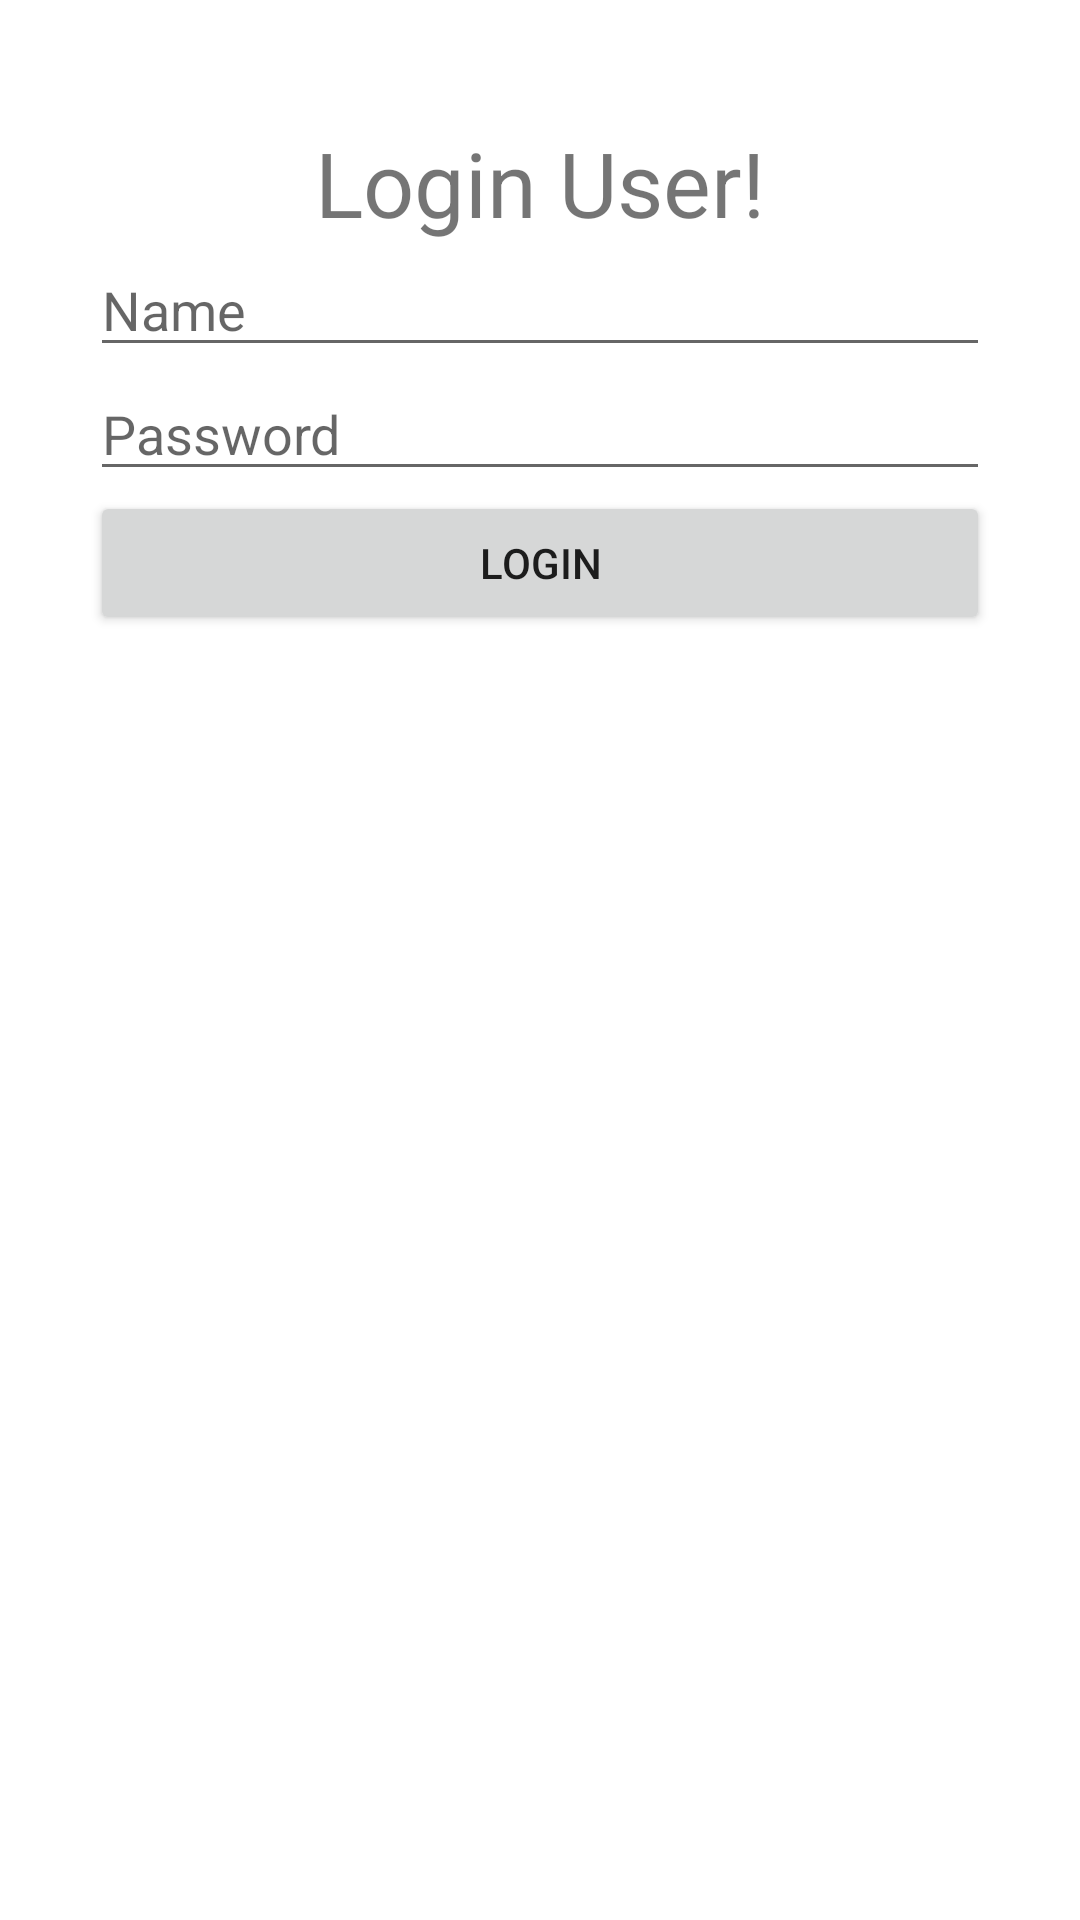

Layout XML and referenced resources for this Android screen:
<!-- AndroidManifest.xml: application theme Theme.SharedReg -->
<!-- res/layout/activity_login2.xml -->
<?xml version="1.0" encoding="utf-8"?>
<androidx.constraintlayout.widget.ConstraintLayout xmlns:android="http://schemas.android.com/apk/res/android"
    xmlns:app="http://schemas.android.com/apk/res-auto"
    xmlns:tools="http://schemas.android.com/tools"
    android:layout_width="match_parent"
    android:layout_height="match_parent"
    tools:context=".Login">
    <TextView
        android:layout_width="wrap_content"
        android:layout_height="wrap_content"
        android:text="Login User!"
        android:textSize="30sp"
        android:id="@+id/reg"
        app:layout_constraintBottom_toBottomOf="parent"
        app:layout_constraintLeft_toLeftOf="parent"
        app:layout_constraintRight_toRightOf="parent"
        app:layout_constraintTop_toTopOf="parent"
        app:layout_constraintVertical_bias="0.068" />
    <EditText
        android:id="@+id/name"
        android:layout_width="300sp"
        android:layout_height="wrap_content"
        android:hint="Name"
        app:layout_constraintRight_toRightOf="parent"
        app:layout_constraintLeft_toLeftOf="parent"
        app:layout_constraintTop_toBottomOf="@+id/reg"/>
    <EditText
        android:id="@+id/pass"
        android:layout_width="300sp"
        android:layout_height="wrap_content"
        android:hint="Password"
        app:layout_constraintRight_toRightOf="parent"
        app:layout_constraintLeft_toLeftOf="parent"
        app:layout_constraintTop_toBottomOf="@+id/name"/>
    <Button
        android:id="@+id/btn"
        android:layout_width="300sp"
        android:layout_height="wrap_content"
        android:text="LogIn"
        android:onClick="login"
        app:layout_constraintRight_toRightOf="parent"
        app:layout_constraintLeft_toLeftOf="parent"
        app:layout_constraintTop_toBottomOf="@+id/pass"/>
</androidx.constraintlayout.widget.ConstraintLayout>
<!-- resources referenced by this layout -->
<resources>
  <style name="Theme.SharedReg" parent="Theme.MaterialComponents.DayNight.DarkActionBar">
          
          <item name="colorPrimary">@color/purple_500</item>
          <item name="colorPrimaryVariant">@color/purple_700</item>
          <item name="colorOnPrimary">@color/white</item>
          
          <item name="colorSecondary">@color/teal_200</item>
          <item name="colorSecondaryVariant">@color/teal_700</item>
          <item name="colorOnSecondary">@color/black</item>
          
          <item name="android:statusBarColor" tools:targetApi="l">?attr/colorPrimaryVariant</item>
          
      </style>
  <!-- not gathered from this repository: default colours our renderer supplied (Android Studio template values) -->
  <color name="purple_500">#FF6200EE</color>
  <color name="purple_700">#FF3700B3</color>
  <color name="teal_200">#FF03DAC5</color>
  <color name="teal_700">#FF018786</color>
  <color name="black">#FF000000</color>
  <color name="white">#FFFFFFFF</color>
</resources>
